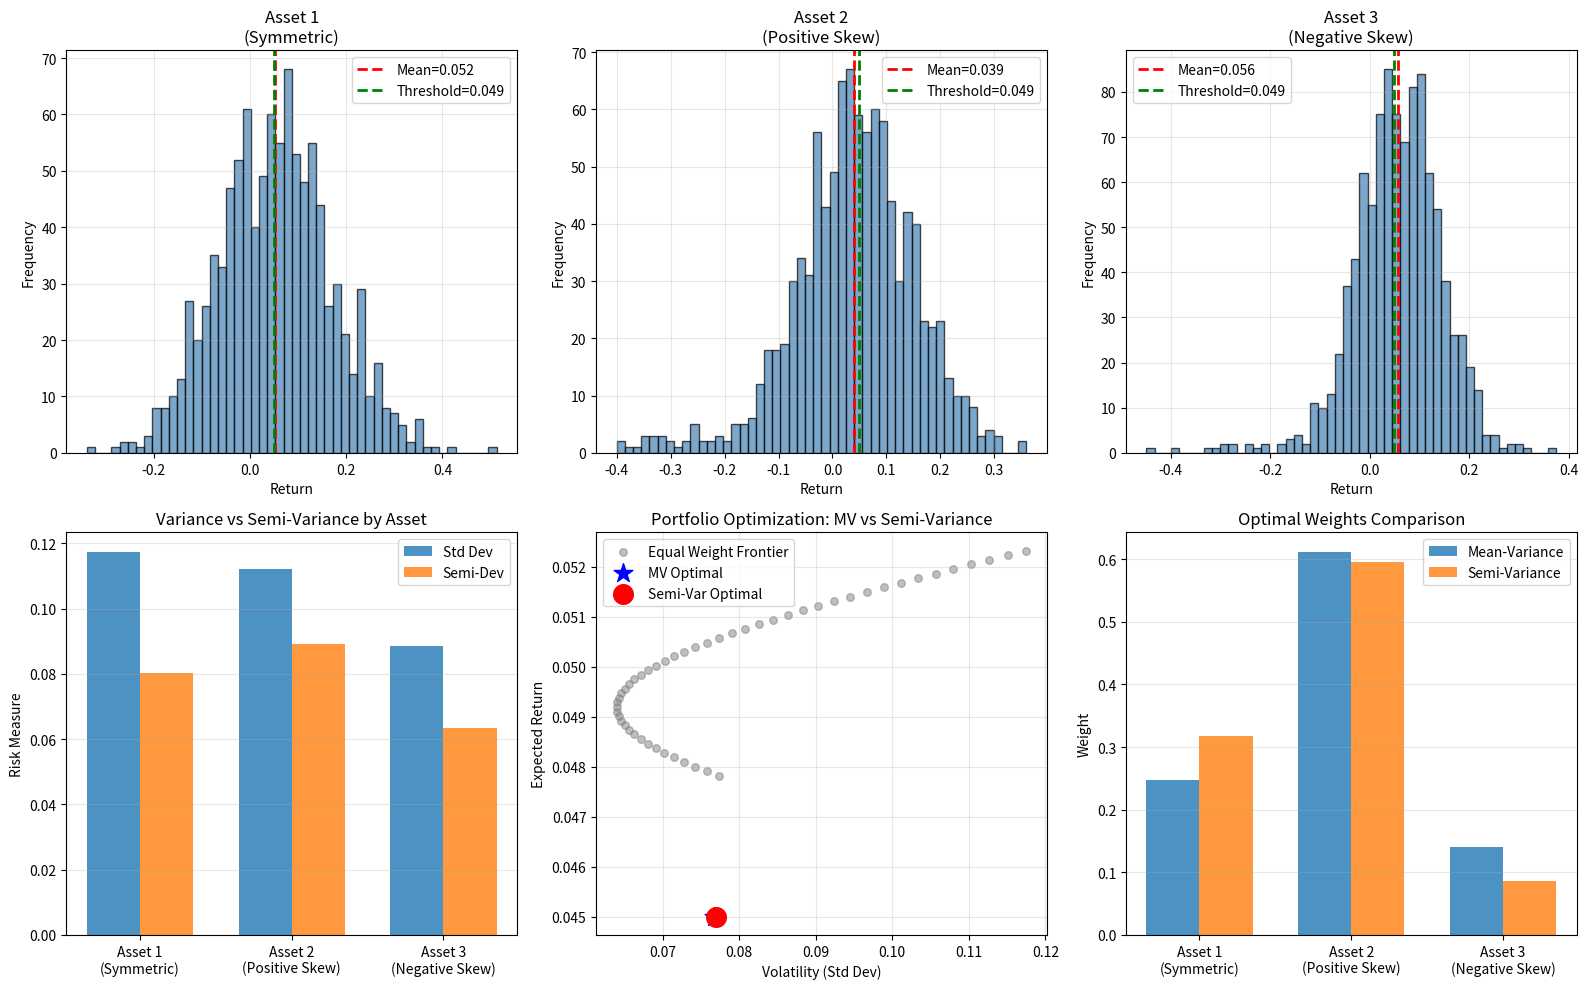

Here is the Python script that generated this plot:
import numpy as np
import pandas as pd
import matplotlib.pyplot as plt
from scipy.optimize import minimize

# Generate 3 assets with different skewness profiles
np.random.seed(42)
n = 1000

# Asset 1: Normal returns (symmetric)
asset1 = np.random.normal(0.05, 0.12, n)

# Asset 2: Positive skew (long call strategy)
asset2_normal = np.random.normal(0.04, 0.10, n)
asset2_crashes = np.random.normal(-0.30, 0.05, 20)
asset2 = np.concatenate([asset2_normal[:-20], asset2_crashes])

# Asset 3: Negative skew (short premium)
asset3_normal = np.random.normal(0.06, 0.08, n)
asset3_crashes = np.random.normal(-0.25, 0.08, 15)
asset3 = np.concatenate([asset3_normal[:-15], asset3_crashes])

returns = np.column_stack([asset1, asset2, asset3])
asset_names = ['Asset 1\n(Symmetric)', 'Asset 2\n(Positive Skew)', 'Asset 3\n(Negative Skew)']

# Calculate statistics
means = returns.mean(axis=0)
stds = returns.std(axis=0)
tau = means.mean()  # threshold = average of all means

# Calculate semi-variance (below threshold)
def semi_variance(returns_col, threshold):
    downside = np.maximum(0, threshold - returns_col)
    return np.mean(downside ** 2)

def downside_deviation(returns_col, threshold):
    return np.sqrt(semi_variance(returns_col, threshold))

semi_vars = [semi_variance(returns[:, i], tau) for i in range(3)]
semi_devs = [downside_deviation(returns[:, i], tau) for i in range(3)]

# Covariance and semi-covariance matrices
cov_matrix = np.cov(returns.T)

# Semi-covariance (downside co-movement)
def semi_cov_matrix(returns, threshold):
    n = returns.shape[1]
    semi_cov = np.zeros((n, n))
    for i in range(n):
        for j in range(n):
            downside_i = np.maximum(0, threshold - returns[:, i])
            downside_j = np.maximum(0, threshold - returns[:, j])
            semi_cov[i, j] = np.mean(downside_i * downside_j)
    return semi_cov

semi_cov = semi_cov_matrix(returns, tau)

# Portfolio optimization: Mean-Variance
def portfolio_variance(w, cov):
    return w @ cov @ w

def portfolio_return(w, means):
    return w @ means

target_return = 0.045
constraints_mv = [
    {'type': 'eq', 'fun': lambda w: np.sum(w) - 1},
    {'type': 'eq', 'fun': lambda w: portfolio_return(w, means) - target_return}
]
bounds = [(0, 1) for _ in range(3)]
x0 = np.array([1/3, 1/3, 1/3])

result_mv = minimize(lambda w: portfolio_variance(w, cov_matrix),
                     x0, method='SLSQP', bounds=bounds, constraints=constraints_mv)
w_mv = result_mv.x

# Portfolio optimization: Semi-Variance
def portfolio_semi_variance(w, returns, threshold):
    p_returns = returns @ w
    downside = np.maximum(0, threshold - p_returns)
    return np.mean(downside ** 2)

result_sv = minimize(lambda w: portfolio_semi_variance(w, returns, tau),
                     x0, method='SLSQP', bounds=bounds, constraints=constraints_mv)
w_sv = result_sv.x

# Calculate results
port_ret_mv = portfolio_return(w_mv, means)
port_vol_mv = np.sqrt(portfolio_variance(w_mv, cov_matrix))
port_semi_dev_mv = downside_deviation(returns @ w_mv, tau)

port_ret_sv = portfolio_return(w_sv, means)
port_vol_sv = np.sqrt(portfolio_variance(w_sv, cov_matrix))
port_semi_dev_sv = downside_deviation(returns @ w_sv, tau)

# Print comparison
print("="*80)
print("VARIANCE vs SEMI-VARIANCE PORTFOLIO OPTIMIZATION")
print("="*80)
print(f"\nAsset Statistics:")
print(f"{'Asset':<20} {'Mean':<10} {'Std Dev':<12} {'Semi-Dev':<12} {'Skewness':<10}")
print("-"*80)
for i, name in enumerate(asset_names):
    skew = pd.Series(returns[:, i]).skew()
    print(f"{name:<20} {means[i]:<10.4f} {stds[i]:<12.4f} {semi_devs[i]:<12.4f} {skew:<10.3f}")

print(f"\nPortfolio Weights (Target Return = {target_return:.2%}):")
print(f"{'Portfolio':<20} {'Asset 1':<10} {'Asset 2':<10} {'Asset 3':<10}")
print("-"*80)
print(f"{'Mean-Variance':<20} {w_mv[0]:<10.3f} {w_mv[1]:<10.3f} {w_mv[2]:<10.3f}")
print(f"{'Semi-Variance':<20} {w_sv[0]:<10.3f} {w_sv[1]:<10.3f} {w_sv[2]:<10.3f}")

print(f"\nPortfolio Performance:")
print(f"{'Metric':<20} {'Mean-Var':<15} {'Semi-Var':<15}")
print("-"*80)
print(f"{'Expected Return':<20} {port_ret_mv:<15.4f} {port_ret_sv:<15.4f}")
print(f"{'Std Deviation':<20} {port_vol_mv:<15.4f} {port_vol_sv:<15.4f}")
print(f"{'Downside Dev':<20} {port_semi_dev_mv:<15.4f} {port_semi_dev_sv:<15.4f}")
print(f"{'Sortino Ratio':<20} {(port_ret_mv - tau) / port_semi_dev_mv:<15.4f} {(port_ret_sv - tau) / port_semi_dev_sv:<15.4f}")

# Visualization
fig, axes = plt.subplots(2, 3, figsize=(16, 10))

# Plot 1: Return distributions
for i, name in enumerate(asset_names):
    ax = axes[0, i]
    ax.hist(returns[:, i], bins=50, alpha=0.7, color='steelblue', edgecolor='black')
    ax.axvline(x=means[i], color='red', linestyle='--', linewidth=2, label=f'Mean={means[i]:.3f}')
    ax.axvline(x=tau, color='green', linestyle='--', linewidth=2, label=f'Threshold={tau:.3f}')
    ax.set_title(name)
    ax.set_xlabel('Return')
    ax.set_ylabel('Frequency')
    ax.legend()
    ax.grid(alpha=0.3)

# Plot 2: Comparison bars (bottom)
ax = axes[1, 0]
metrics = ['Std Dev', 'Semi-Dev']
x = np.arange(3)
width = 0.35
ax.bar(x - width/2, stds, width, label='Std Dev', alpha=0.8)
ax.bar(x + width/2, semi_devs, width, label='Semi-Dev', alpha=0.8)
ax.set_ylabel('Risk Measure')
ax.set_title('Variance vs Semi-Variance by Asset')
ax.set_xticks(x)
ax.set_xticklabels(asset_names)
ax.legend()
ax.grid(alpha=0.3, axis='y')

# Plot 3: Efficient frontier comparison
ax = axes[1, 1]
w_range = np.linspace(0, 1, 50)
frontier_mv_vol = []
frontier_mv_semi = []
frontier_sv_vol = []
frontier_sv_semi = []

for w1 in w_range:
    w = np.array([w1, (1-w1)/2, (1-w1)/2])
    vol = np.sqrt(portfolio_variance(w, cov_matrix))
    semi_dev = downside_deviation(returns @ w, tau)
    frontier_mv_vol.append(vol)
    frontier_mv_semi.append(semi_dev)

ax.scatter(frontier_mv_vol, [portfolio_return(np.array([w1, (1-w1)/2, (1-w1)/2]), means) 
           for w1 in w_range], alpha=0.5, s=30, label='Equal Weight Frontier', color='gray')
ax.scatter([port_vol_mv], [port_ret_mv], s=200, marker='*', color='blue', 
          label=f'MV Optimal', zorder=5)
ax.scatter([port_vol_sv], [port_ret_sv], s=200, marker='o', color='red',
          label=f'Semi-Var Optimal', zorder=5)
ax.set_xlabel('Volatility (Std Dev)')
ax.set_ylabel('Expected Return')
ax.set_title('Portfolio Optimization: MV vs Semi-Variance')
ax.legend()
ax.grid(alpha=0.3)

# Plot 4: Weight comparison
ax = axes[1, 2]
x = np.arange(3)
width = 0.35
ax.bar(x - width/2, w_mv, width, label='Mean-Variance', alpha=0.8)
ax.bar(x + width/2, w_sv, width, label='Semi-Variance', alpha=0.8)
ax.set_ylabel('Weight')
ax.set_title('Optimal Weights Comparison')
ax.set_xticks(x)
ax.set_xticklabels(asset_names)
ax.legend()
ax.grid(alpha=0.3, axis='y')

plt.tight_layout()
plt.show()